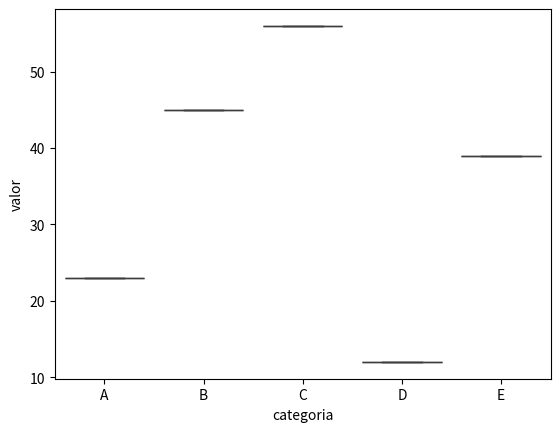

The matplotlib source for this figure:
import seaborn as sns
import pandas as pd
import matplotlib.pyplot as plt

df_crudo = {'categoria': ['A', 'B', 'C', 'D', 'E'],
        'valor': [23, 45, 56, 12, 39]}

sns.boxplot(
    data=df_crudo,       
    x='categoria',       
    y='valor',      
    hue='categoria'  
)
plt.show()
